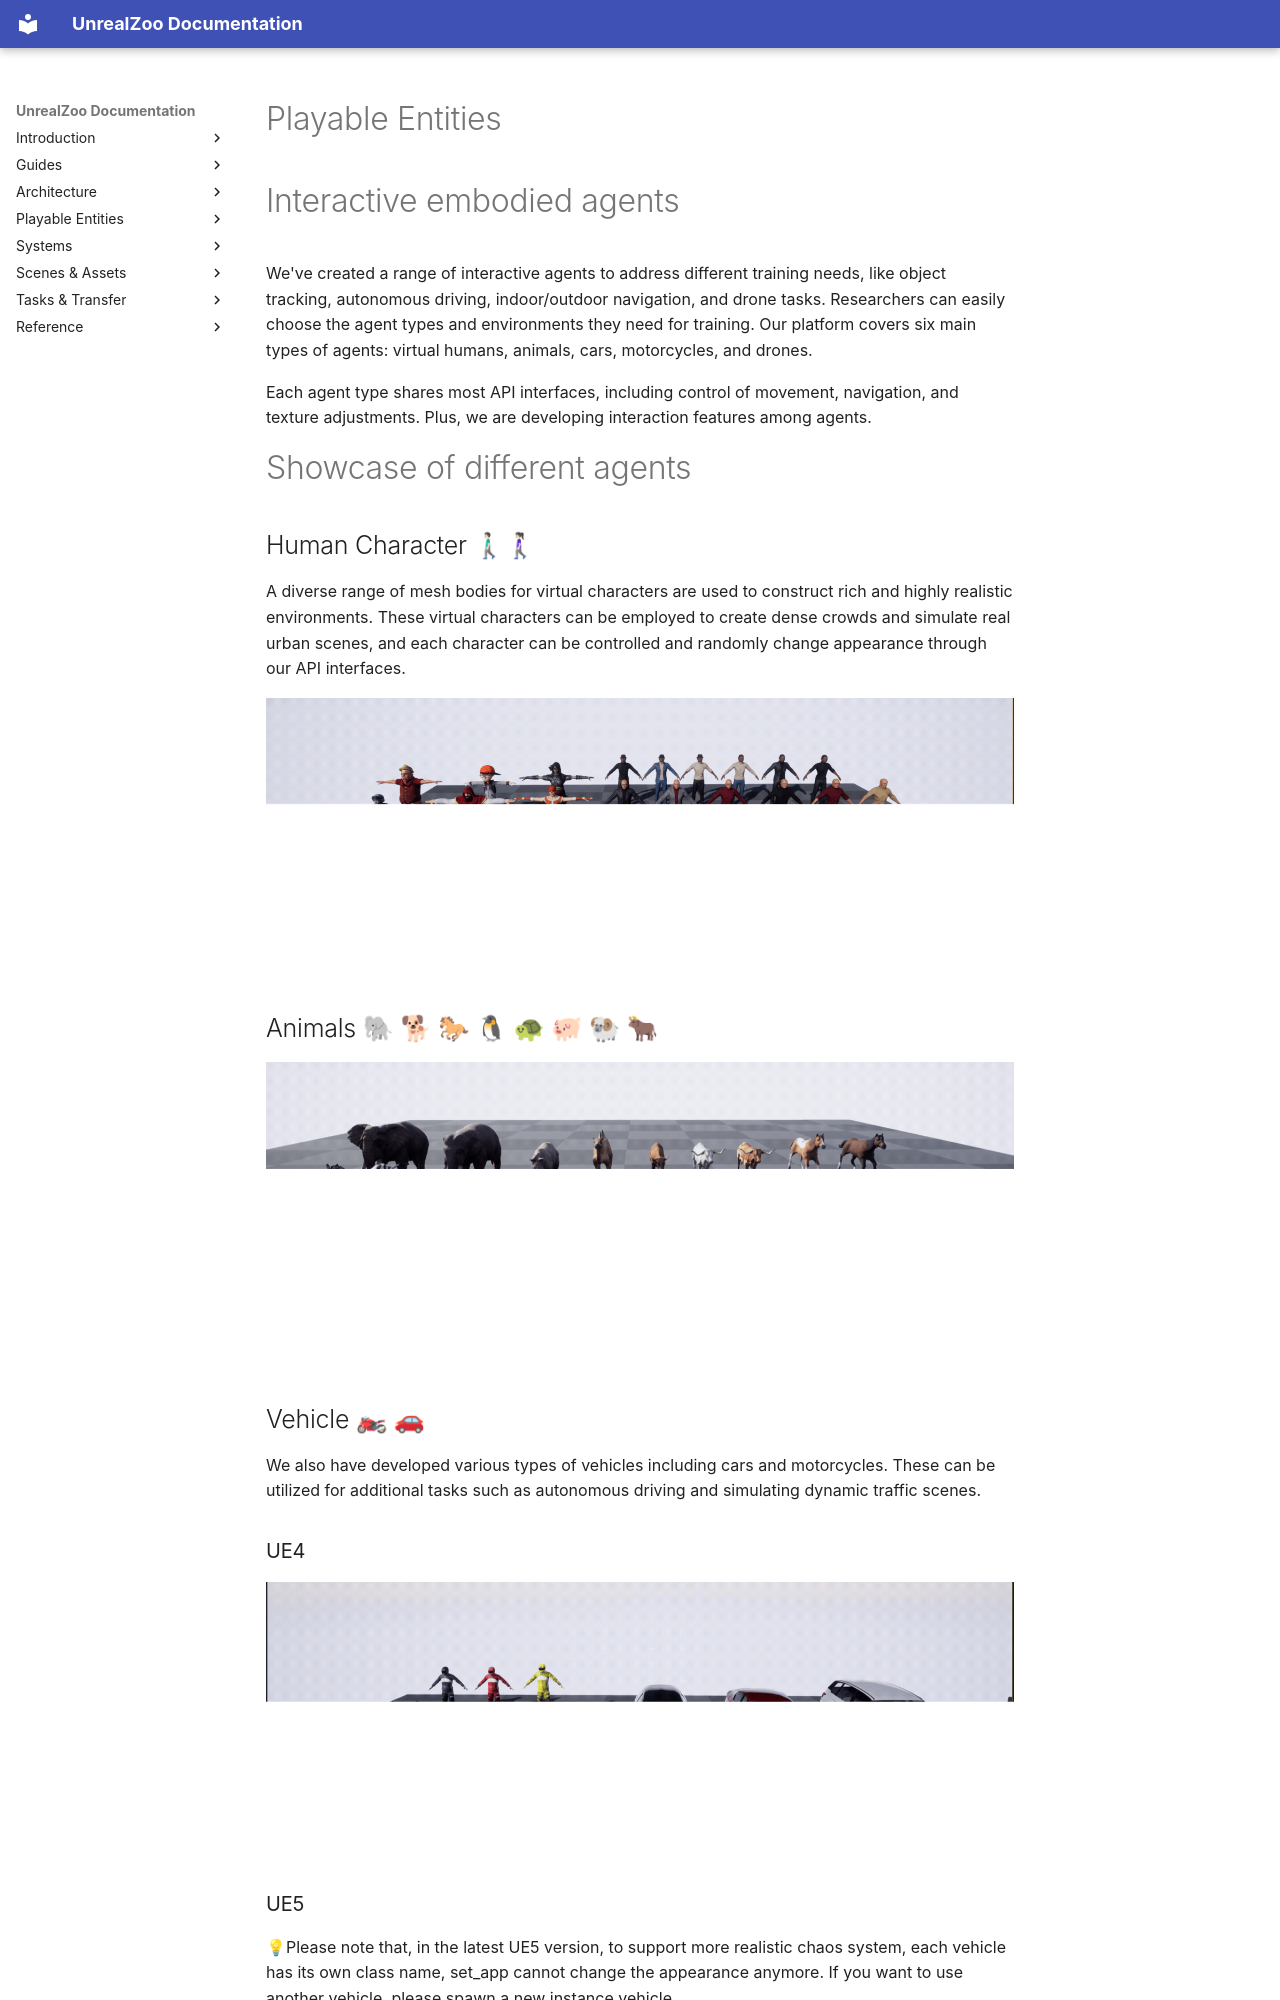

repository: UnrealZoo/unrealzoo-docs · page: en/playable-entities/index.html · generator: mkdocs

# Playable Entities

# Interactive embodied agents

We've created a range of interactive agents to address different training needs, like object tracking, autonomous driving, indoor/outdoor navigation, and drone tasks. Researchers can easily choose the agent types and environments they need for training. Our platform covers six main types of agents: virtual humans, animals, cars, motorcycles, and drones.

Each agent type shares most API interfaces, including control of movement, navigation, and texture adjustments. Plus, we are developing interaction features among agents.

# Showcase of different agents

## Human Character 🚶🏻♂🚶🏻♀

 A diverse range of mesh bodies for virtual characters are used to construct rich and highly realistic environments. These virtual characters can be employed to create dense crowds and simulate real urban scenes, and each character can be controlled and randomly change appearance through our API interfaces.

![](assets/8053ac76164eb85556855d05dacea84.png)


## Animals 🐘 🐕 🐎 🐧 🐢 🐖 🐏 🐂


![](assets/bbf0fa8c2237b1140eb85a8bcd25fcb.png)

## Vehicle 🏍 🚗

We also have developed various types of vehicles including cars and motorcycles. These can be utilized for additional tasks such as autonomous driving and simulating dynamic traffic scenes.

### UE4

![](assets/e2b28bdef79dd1988b8a29621e91b8c.png)

### UE5 

💡Please note that, in the latest UE5 version, to support more realistic chaos system, each vehicle has its own class name, set_app cannot change the appearance anymore. If you want to use another vehicle, please spawn a new instance vehicle.

![](assets/image.png)
